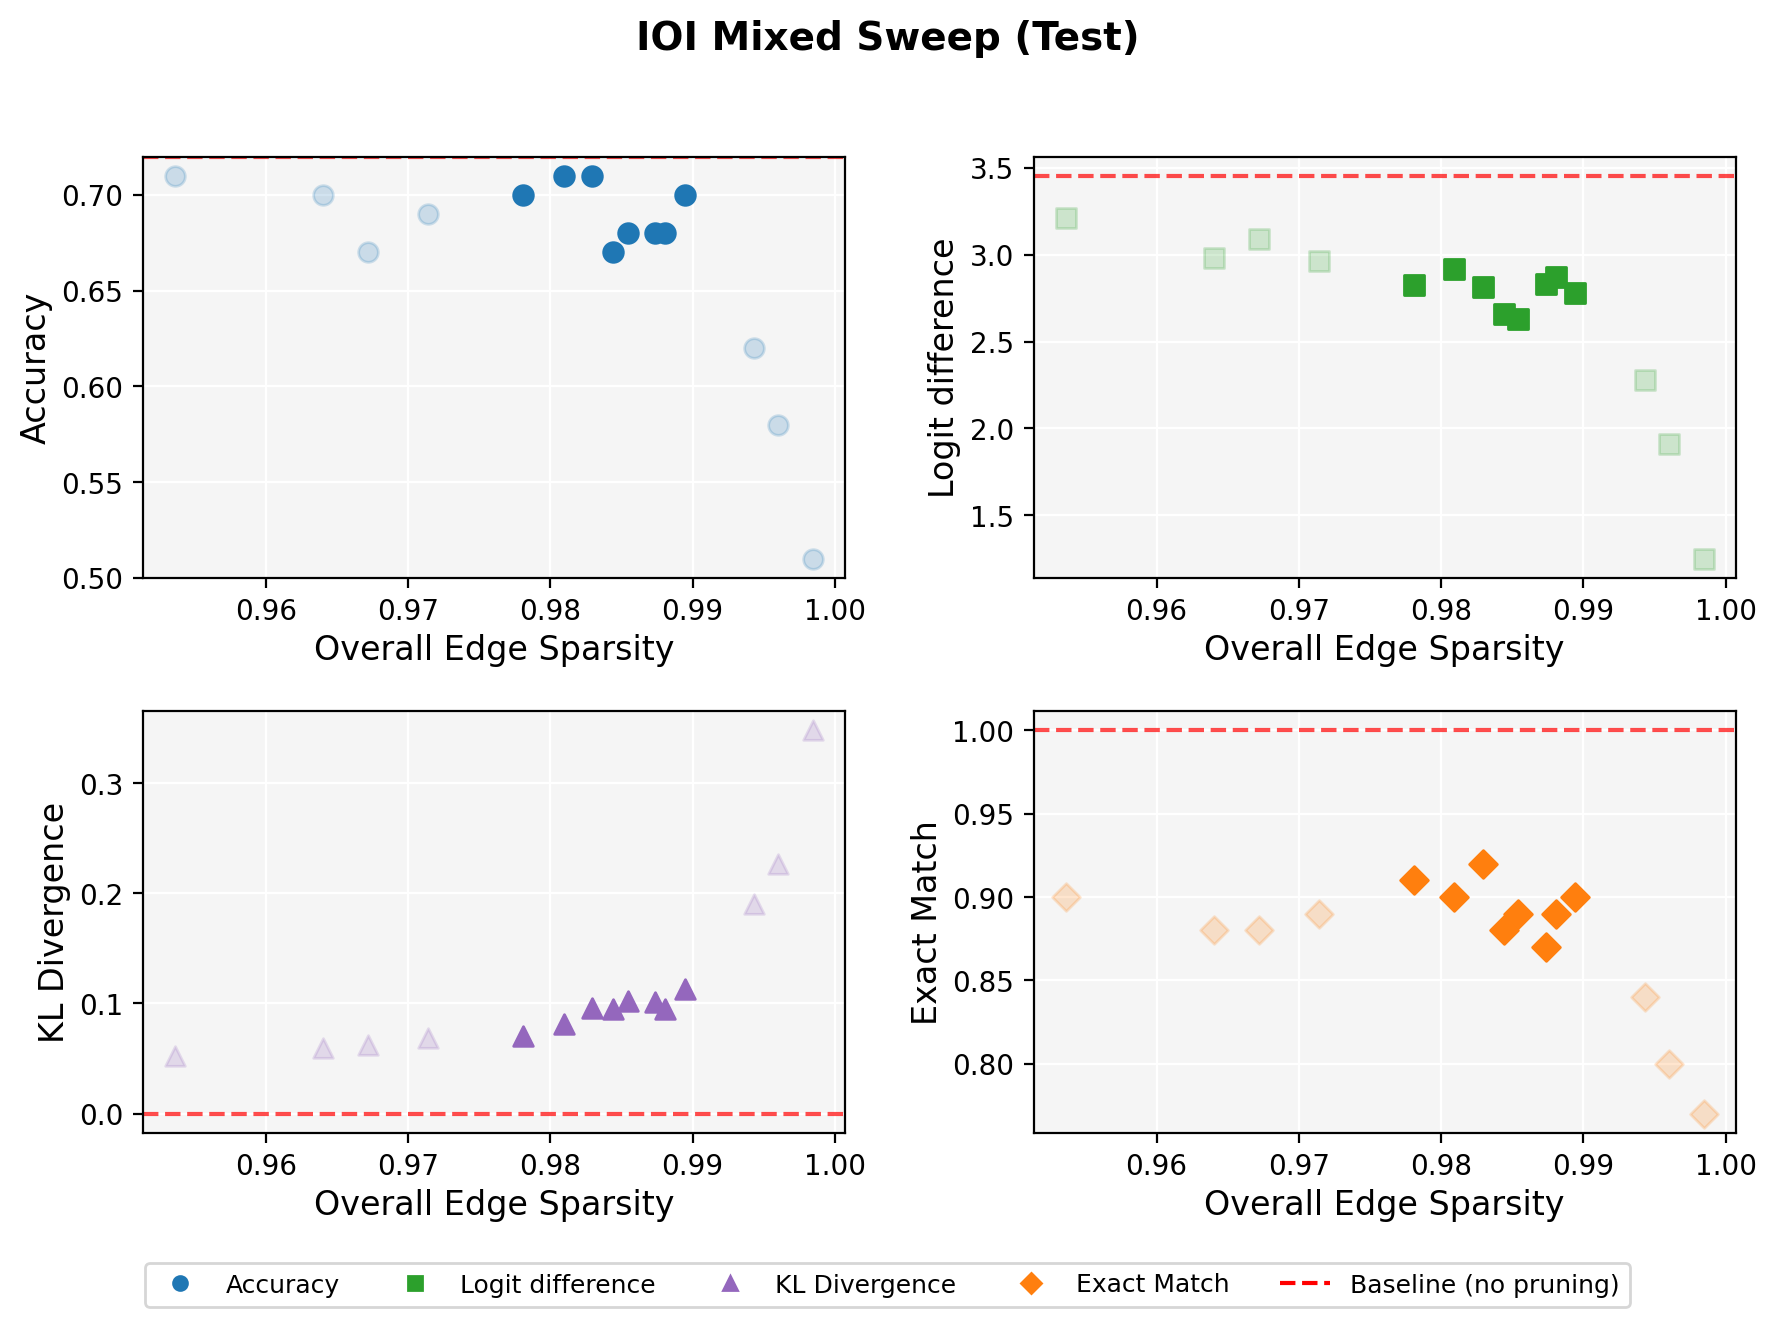

Data behind this chart, as committed beside it:
es, Overall Edge Sparsity, Accuracy, Logit difference, KL Divergence, Exact Match, Edge Threshold, Edge Sparsity, Node Threshold, Node Sparsity
0.0, 0.0, 0.72, 3.454, 0.0, 1.0, 1, 0.0, 1, 0.0
0.93, 0.9536, 0.71, 3.212, 0.05235, 0.9, 0.4226, 0.953, 0.491, 0.1656
0.94, 0.964, 0.7, 2.98, 0.05945, 0.88, 0.5753, 0.964, 0.6363, 0.1783
0.95, 0.9672, 0.67, 3.091, 0.06246, 0.88, 0.5774, 0.9671, 0.496, 0.1783
0.96, 0.9714, 0.69, 2.965, 0.06855, 0.89, 0.4744, 0.9714, 0.6017, 0.1847
0.965, 0.9781, 0.7, 2.826, 0.07035, 0.91, 0.6256, 0.9781, 0.5592, 0.1847
0.97, 0.9809, 0.71, 2.92, 0.08172, 0.9, 0.6552, 0.9809, 0.5107, 0.2102
0.975, 0.9829, 0.71, 2.813, 0.09559, 0.92, 0.6727, 0.9829, 0.4318, 0.2166
0.98, 0.9844, 0.67, 2.657, 0.09495, 0.88, 0.7175, 0.9844, 0.5935, 0.1465
0.985, 0.9854, 0.68, 2.627, 0.1018, 0.89, 0.6923, 0.9854, 0.5184, 0.242
0.99, 0.9873, 0.68, 2.831, 0.1014, 0.87, 0.7851, 0.9873, 0.6499, 0.1975
0.995, 0.988, 0.68, 2.874, 0.09475, 0.89, 0.697, 0.988, 0.5857, 0.1911
1.0, 0.9894, 0.7, 2.776, 0.1131, 0.9, 0.7103, 0.9894, 0.5721, 0.1911
1.05, 0.9943, 0.62, 2.28, 0.1902, 0.84, 0.6554, 0.9943, 0.6344, 0.1975
1.1, 0.996, 0.58, 1.912, 0.2262, 0.8, 0.7157, 0.996, 0.5818, 0.2484
1.2, 0.9985, 0.51, 1.25, 0.3479, 0.77, 0.9086, 0.9985, 0.6049, 0.2611
